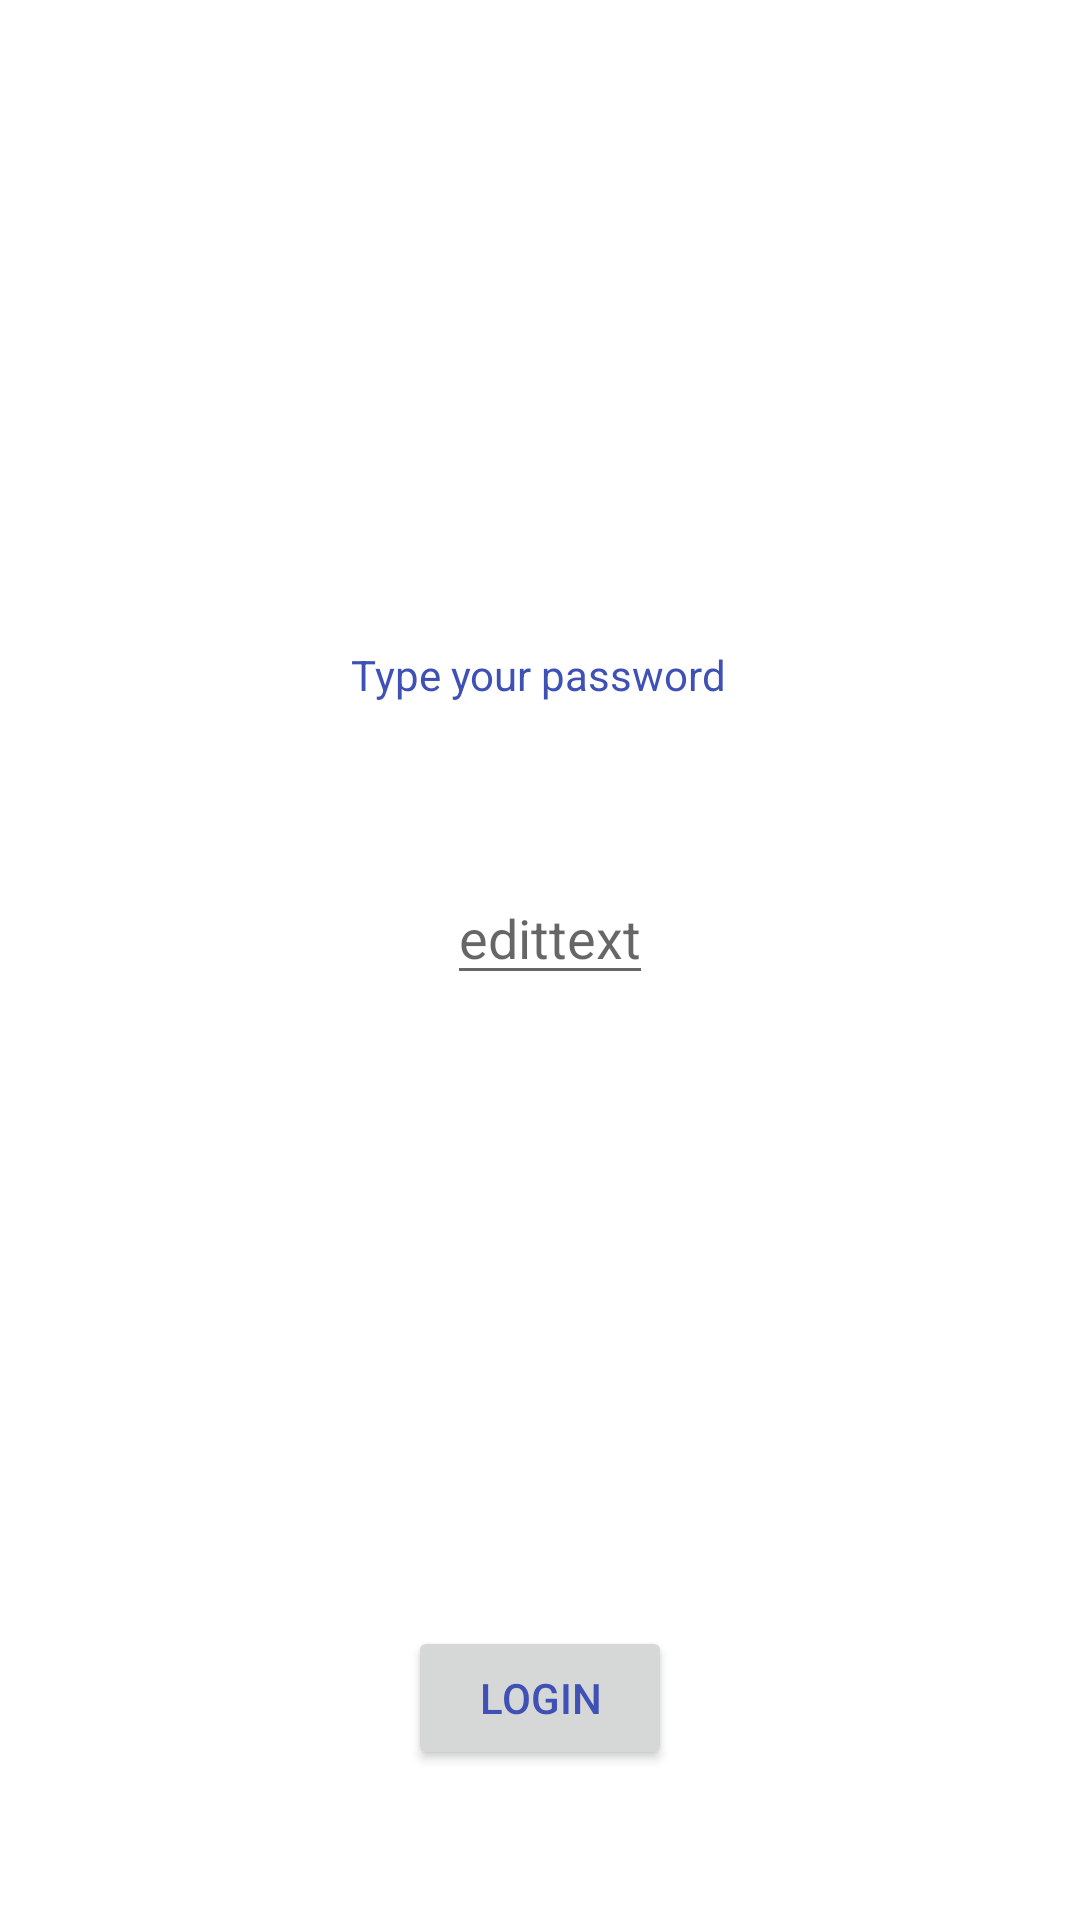

Reconstruct the res/layout file that produces this screen, plus the resources it refers to.
<!-- AndroidManifest.xml: application theme Theme.SuYeounsAndroidLabs -->
<!-- res/layout/activity_main.xml -->
<?xml version="1.0" encoding="utf-8"?>
<androidx.constraintlayout.widget.ConstraintLayout xmlns:android="http://schemas.android.com/apk/res/android"
    xmlns:app="http://schemas.android.com/apk/res-auto"
    xmlns:tools="http://schemas.android.com/tools"
    android:layout_width="match_parent"
    android:layout_height="match_parent"
    tools:context=".MainActivity">


    <TextView
        android:id="@+id/textView"
        android:layout_width="wrap_content"
        android:layout_height="wrap_content"
        android:text="@string/hello_message"
        app:layout_constraintBottom_toBottomOf="parent"
        app:layout_constraintEnd_toEndOf="parent"
        app:layout_constraintHorizontal_bias="0.498"
        app:layout_constraintStart_toStartOf="parent"
        app:layout_constraintTop_toTopOf="parent"
        app:layout_constraintVertical_bias="0.347" />

    <EditText
        android:id="@+id/editText"
        android:layout_width="wrap_content"
        android:layout_height="wrap_content"
        android:hint="edittext"
        app:layout_constraintBottom_toBottomOf="parent"
        app:layout_constraintEnd_toEndOf="parent"
        app:layout_constraintHorizontal_bias="0.511"
        app:layout_constraintStart_toStartOf="parent"
        app:layout_constraintTop_toBottomOf="@+id/textView"
        android:layout_marginTop="32dp"
        app:layout_constraintVertical_bias="0.072" />

    <Button
        android:id="@+id/button"
        android:layout_width="wrap_content"
        android:layout_height="wrap_content"
        android:layout_marginBottom="50dp"
        android:text="@string/button_message"
        app:layout_constraintBottom_toBottomOf="parent"
        app:layout_constraintEnd_toEndOf="parent"
        app:layout_constraintHorizontal_bias="0.5"
        app:layout_constraintStart_toStartOf="parent" />

</androidx.constraintlayout.widget.ConstraintLayout>
<!-- resources referenced by this layout -->
<resources>
  <string name="button_message">Login</string>
  <string name="hello_message">Type your password</string>
  <style name="Theme.SuYeounsAndroidLabs" parent="Theme.MaterialComponents.DayNight.DarkActionBar">
          
          <item name="colorPrimary">@color/my_primary</item>
  
          
          <item name="colorSecondary">@color/my_secondary</item>
  
          
          <item name="android:statusBarColor">@color/my_statusbar</item>
          
          <item name="android:textColor">@color/my_text</item>
      </style>
  <color name="my_primary">#194567</color>
  <color name="my_secondary">#705B1F</color>
  <color name="my_statusbar">#2D4215</color>
  <color name="my_text">#3F51B5</color>
</resources>
